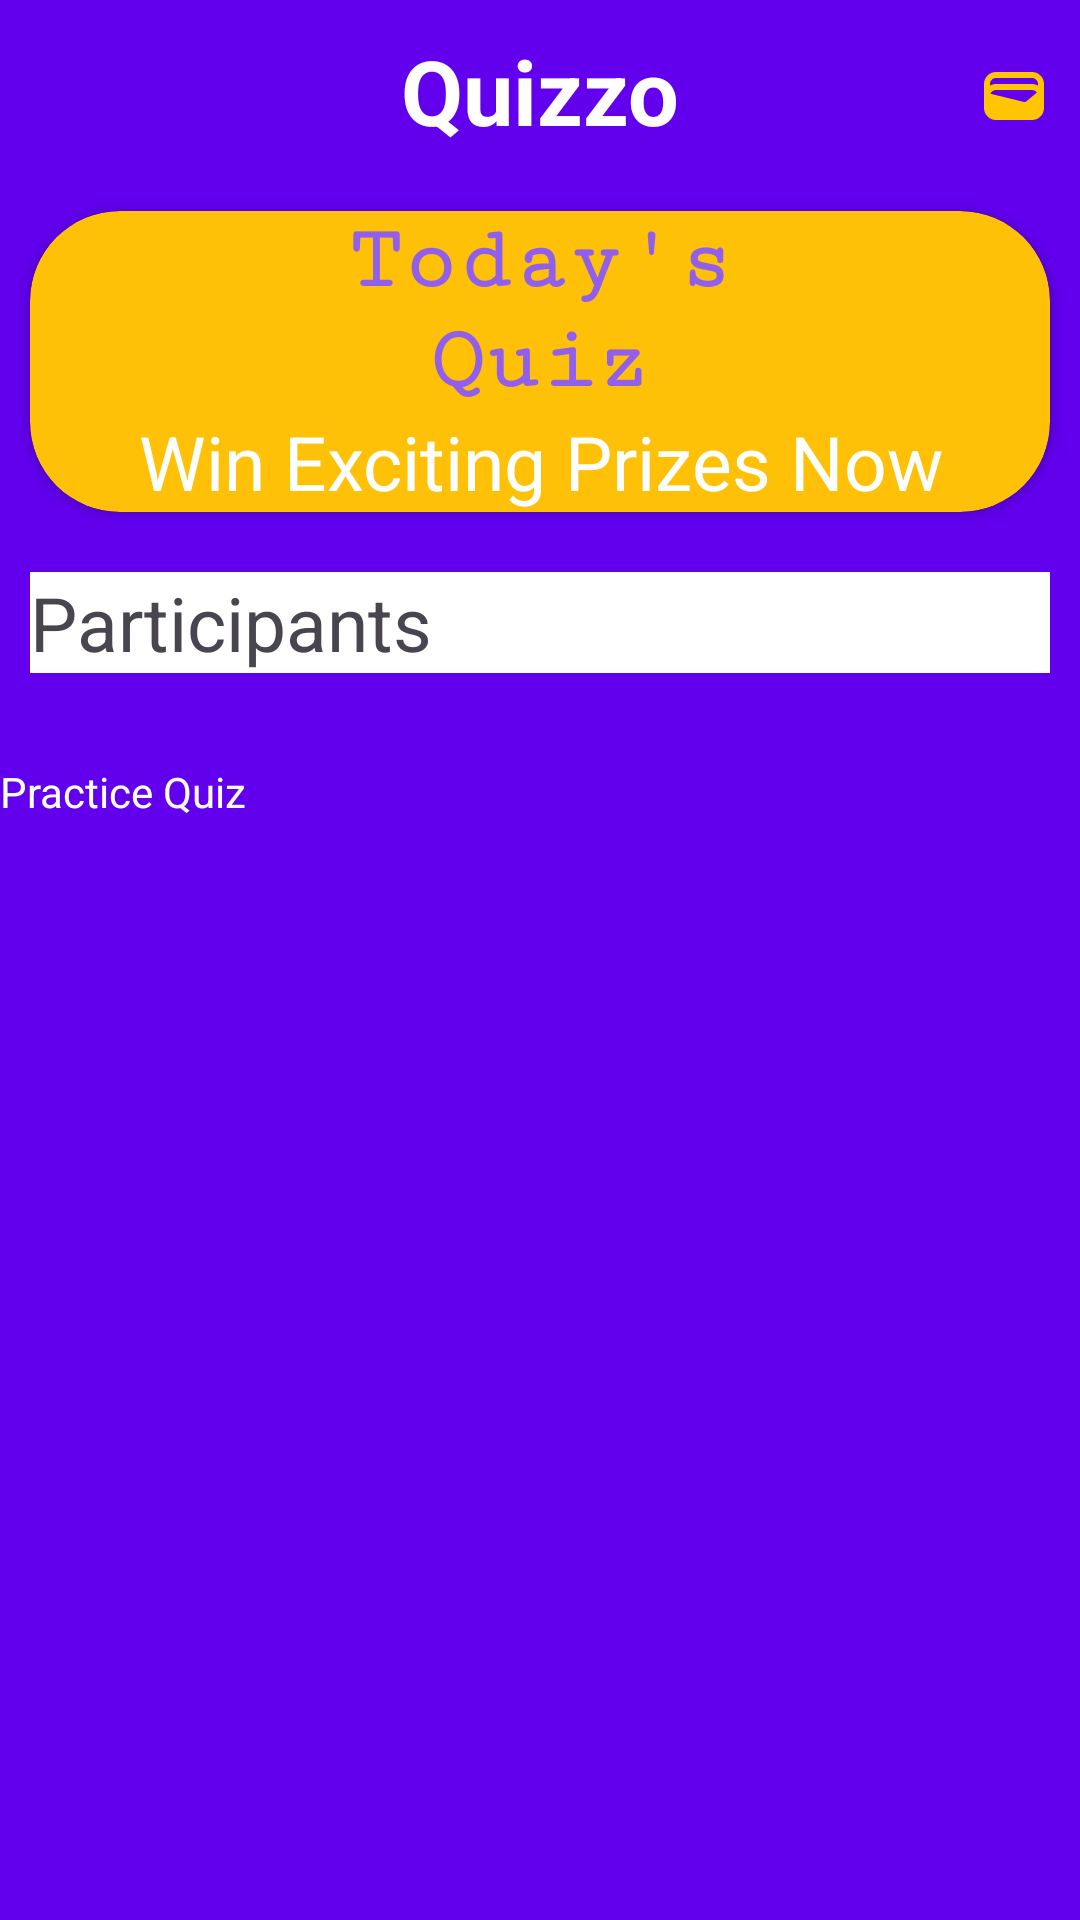

Layout XML and referenced resources for this Android screen:
<!-- AndroidManifest.xml: application theme Theme.QuizzoAppWithRecyclerViewStaggered -->
<!-- res/layout/activity_main.xml -->
<?xml version="1.0" encoding="utf-8"?>
<androidx.appcompat.widget.LinearLayoutCompat
    xmlns:android="http://schemas.android.com/apk/res/android"
    xmlns:app="http://schemas.android.com/apk/res-auto"
    xmlns:tools="http://schemas.android.com/tools"
    android:layout_width="match_parent"
    android:layout_height="wrap_content"
    android:orientation="vertical"
    android:background="@color/design_default_color_primary"
    tools:context=".MainActivity">
    <LinearLayout
        android:layout_width="match_parent"
        android:layout_height="wrap_content"
        android:orientation="vertical">

    <LinearLayout
        android:layout_width="match_parent"
        android:layout_height="wrap_content"
        android:orientation="horizontal"
        android:layout_weight="9"
        android:layout_margin="10dp">
        <TextView
            android:layout_width="match_parent"
            android:layout_height="wrap_content"
            android:drawableLeft="@drawable/baseline_menu_24"
            android:textSize="30dp"
            android:layout_weight="3"/>

        <TextView
            android:layout_width="match_parent"
            android:layout_height="wrap_content"
            android:text="Quizzo"
            android:textSize="30dp"
            android:textColor="@color/white"
            android:layout_weight="3"
            android:gravity="center_horizontal"
            android:textStyle="bold"/>

        <TextView
            android:layout_width="match_parent"
            android:layout_height="wrap_content"
            android:drawableRight="@drawable/baseline_wallet_24"
            android:textSize="25dp"
            android:layout_weight="3"/>

    </LinearLayout>

    <androidx.cardview.widget.CardView
        android:layout_width="match_parent"
        android:layout_height="wrap_content"
        app:cardCornerRadius="30dp"
        android:layout_margin="10dp"
        app:cardBackgroundColor="#FFC107">

        <LinearLayout
            android:layout_width="match_parent"
            android:layout_height="wrap_content"
            android:orientation="vertical">
            <TextView
                android:layout_width="match_parent"
                android:layout_height="wrap_content"
                android:text="Today's"
                android:fontFamily="serif-monospace"
                android:textStyle="bold"
                android:textSize="30dp"
                android:gravity="center_horizontal"
                android:textColor="#925FEC"/>
            <TextView
                android:layout_width="match_parent"
                android:layout_height="wrap_content"
                android:text="Quiz"
                android:textSize="30dp"
                android:gravity="center_horizontal"
                android:fontFamily="serif-monospace"
                android:textStyle="bold"
                android:textColor="#925FEC"/>
            <TextView
                android:layout_width="match_parent"
                android:layout_height="wrap_content"
                android:text="Win Exciting Prizes Now"
                android:textSize="25dp"
                android:textColor="@color/white"
                android:gravity="center_horizontal"/>


        </LinearLayout>
    </androidx.cardview.widget.CardView>

        <LinearLayout
            android:layout_width="match_parent"
            android:layout_height="wrap_content"
            android:orientation="vertical"
            android:background="@color/white"
            android:layout_margin="10dp">
            <TextView
                android:layout_width="match_parent"
                android:layout_height="wrap_content"
                android:text="Participants"
                android:textSize="25dp"/>


            <androidx.recyclerview.widget.RecyclerView
                android:layout_width="match_parent"
                android:layout_height="match_parent"
                android:orientation="horizontal"
                android:id="@+id/recyclerview"/>
        </LinearLayout>
        <LinearLayout
            android:layout_width="match_parent"
            android:layout_height="wrap_content"
            android:paddingTop="20dp"
            android:orientation="vertical">

            <TextView
                android:layout_width="match_parent"
                android:layout_height="wrap_content"
                android:text="Practice Quiz"
                android:textColor="@color/white"/>
            <androidx.recyclerview.widget.RecyclerView
                android:layout_width="match_parent"
                android:layout_height="match_parent"
                android:id="@+id/recyclerview1"/>
        </LinearLayout>
    </LinearLayout>



</androidx.appcompat.widget.LinearLayoutCompat>
<!-- resources referenced by this layout -->
<resources>
  <!-- drawable baseline_wallet_24 (drawable) -->
  <vector android:height="24dp" android:tint="#FFC502"
      android:viewportHeight="24" android:viewportWidth="24"
      android:width="24dp" xmlns:android="http://schemas.android.com/apk/res/android">
      <path android:fillColor="@android:color/white" android:pathData="M18,4H6C3.79,4 2,5.79 2,8v8c0,2.21 1.79,4 4,4h12c2.21,0 4,-1.79 4,-4V8C22,5.79 20.21,4 18,4zM16.14,13.77c-0.24,0.2 -0.57,0.28 -0.88,0.2L4.15,11.25C4.45,10.52 5.16,10 6,10h12c0.67,0 1.26,0.34 1.63,0.84L16.14,13.77zM6,6h12c1.1,0 2,0.9 2,2v0.55C19.41,8.21 18.73,8 18,8H6C5.27,8 4.59,8.21 4,8.55V8C4,6.9 4.9,6 6,6z"/>
  </vector>
  <style name="Theme.QuizzoAppWithRecyclerViewStaggered" parent="Base.Theme.QuizzoAppWithRecyclerViewStaggered" />
  <style name="Base.Theme.QuizzoAppWithRecyclerViewStaggered" parent="Theme.Material3.DayNight.NoActionBar">
          
          
      </style>
  <!-- not gathered from this repository: default colours our renderer supplied (Android Studio template values) -->
  <color name="white">#FFFFFFFF</color>
</resources>
